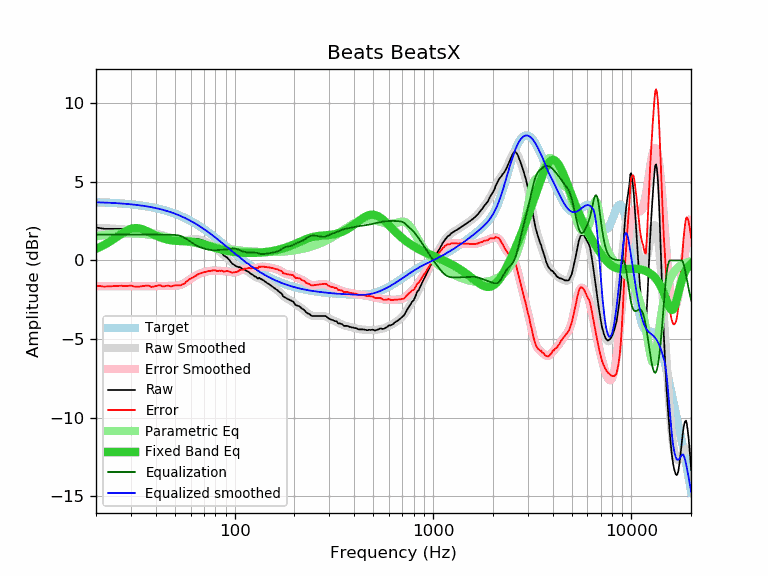

The table this chart was drawn from, first rows:
frequency, raw, error, smoothed, error_smoothed, equalization, parametric_eq, equalized_raw, equalized_smoothed, target
20, 2.09, -1.61, 2.06, -1.63, 1.63, 0.74, 3.73, 3.70, 3.70
21, 2.05, -1.64, 2.06, -1.63, 1.63, 0.85, 3.69, 3.69, 3.69
22, 2.01, -1.67, 2.05, -1.63, 1.63, 0.98, 3.65, 3.68, 3.68
23, 2.01, -1.66, 2.04, -1.63, 1.63, 1.12, 3.65, 3.67, 3.67
24, 2.01, -1.65, 2.02, -1.63, 1.63, 1.27, 3.64, 3.66, 3.66
25, 2.01, -1.63, 2.01, -1.63, 1.63, 1.42, 3.64, 3.65, 3.65
26, 2.01, -1.62, 2.00, -1.63, 1.63, 1.57, 3.64, 3.63, 3.63
27, 2.00, -1.62, 1.99, -1.63, 1.63, 1.71, 3.63, 3.62, 3.62
28, 1.96, -1.64, 1.97, -1.63, 1.63, 1.84, 3.60, 3.60, 3.60
29, 1.96, -1.62, 1.95, -1.63, 1.63, 1.94, 3.60, 3.59, 3.59
30, 1.96, -1.61, 1.93, -1.64, 1.64, 2.01, 3.60, 3.57, 3.57
31, 1.89, -1.66, 1.91, -1.64, 1.64, 2.04, 3.53, 3.55, 3.55
32, 1.85, -1.68, 1.89, -1.64, 1.64, 2.05, 3.49, 3.53, 3.53
33, 1.84, -1.67, 1.86, -1.64, 1.64, 2.03, 3.49, 3.51, 3.51
34, 1.84, -1.64, 1.84, -1.64, 1.64, 1.99, 3.49, 3.49, 3.49
35, 1.84, -1.62, 1.82, -1.64, 1.64, 1.94, 3.49, 3.46, 3.46
36, 1.83, -1.61, 1.80, -1.64, 1.64, 1.87, 3.47, 3.44, 3.44
37, 1.80, -1.61, 1.77, -1.64, 1.64, 1.80, 3.44, 3.41, 3.41
38, 1.69, -1.69, 1.75, -1.64, 1.64, 1.72, 3.33, 3.39, 3.39
39, 1.69, -1.67, 1.72, -1.63, 1.63, 1.65, 3.33, 3.36, 3.36
40, 1.69, -1.64, 1.70, -1.63, 1.63, 1.59, 3.32, 3.33, 3.33
41, 1.69, -1.61, 1.67, -1.63, 1.63, 1.53, 3.32, 3.30, 3.30
42, 1.69, -1.57, 1.64, -1.63, 1.63, 1.47, 3.32, 3.27, 3.27
43, 1.59, -1.64, 1.61, -1.63, 1.63, 1.42, 3.22, 3.23, 3.23
44, 1.54, -1.66, 1.57, -1.63, 1.63, 1.38, 3.17, 3.20, 3.20
45, 1.54, -1.62, 1.54, -1.63, 1.63, 1.35, 3.17, 3.16, 3.16
46, 1.52, -1.61, 1.50, -1.63, 1.63, 1.32, 3.15, 3.13, 3.13
47, 1.46, -1.63, 1.46, -1.63, 1.63, 1.29, 3.09, 3.09, 3.09
48, 1.39, -1.66, 1.42, -1.63, 1.63, 1.27, 3.02, 3.05, 3.05
49, 1.39, -1.62, 1.39, -1.63, 1.63, 1.26, 3.02, 3.01, 3.01
50, 1.38, -1.59, 1.35, -1.62, 1.62, 1.25, 3.00, 2.97, 2.97
51, 1.33, -1.60, 1.32, -1.61, 1.61, 1.24, 2.94, 2.93, 2.93
52, 1.31, -1.58, 1.30, -1.59, 1.59, 1.23, 2.90, 2.89, 2.89
53, 1.24, -1.60, 1.28, -1.56, 1.56, 1.23, 2.81, 2.84, 2.84
54, 1.24, -1.56, 1.27, -1.53, 1.53, 1.23, 2.77, 2.80, 2.80
55, 1.24, -1.51, 1.27, -1.48, 1.48, 1.23, 2.73, 2.75, 2.75
56, 1.24, -1.47, 1.28, -1.43, 1.43, 1.22, 2.67, 2.71, 2.71
57, 1.31, -1.35, 1.29, -1.37, 1.37, 1.22, 2.68, 2.66, 2.66
58, 1.32, -1.29, 1.31, -1.31, 1.31, 1.22, 2.63, 2.61, 2.61
59, 1.35, -1.21, 1.32, -1.24, 1.24, 1.21, 2.59, 2.56, 2.56
60, 1.35, -1.16, 1.34, -1.18, 1.18, 1.20, 2.53, 2.51, 2.51
61, 1.35, -1.11, 1.35, -1.12, 1.12, 1.19, 2.47, 2.46, 2.46
62, 1.35, -1.06, 1.36, -1.06, 1.06, 1.18, 2.41, 2.41, 2.41
63, 1.34, -1.02, 1.36, -1.00, 1.00, 1.17, 2.35, 2.36, 2.36
64, 1.34, -0.97, 1.36, -0.96, 0.96, 1.15, 2.30, 2.31, 2.31
65, 1.36, -0.90, 1.35, -0.91, 0.91, 1.14, 2.27, 2.26, 2.26
66, 1.34, -0.86, 1.34, -0.87, 0.87, 1.12, 2.21, 2.21, 2.21
67, 1.32, -0.83, 1.32, -0.83, 0.83, 1.10, 2.16, 2.15, 2.15
68, 1.30, -0.80, 1.30, -0.80, 0.80, 1.07, 2.10, 2.10, 2.10
69, 1.27, -0.77, 1.27, -0.78, 0.78, 1.05, 2.05, 2.05, 2.05
70, 1.24, -0.75, 1.24, -0.75, 0.75, 1.03, 1.99, 1.99, 1.99
71, 1.20, -0.74, 1.21, -0.73, 0.73, 1.00, 1.93, 1.94, 1.94
72, 1.17, -0.71, 1.17, -0.71, 0.71, 0.98, 1.88, 1.88, 1.88
73, 1.13, -0.70, 1.13, -0.70, 0.70, 0.95, 1.83, 1.83, 1.83
74, 1.10, -0.67, 1.09, -0.68, 0.68, 0.93, 1.78, 1.78, 1.78
75, 1.03, -0.69, 1.05, -0.67, 0.67, 0.90, 1.70, 1.72, 1.72
76, 1.00, -0.67, 1.01, -0.66, 0.66, 0.88, 1.66, 1.67, 1.67
77, 0.96, -0.65, 0.96, -0.65, 0.65, 0.86, 1.62, 1.61, 1.61
78, 0.93, -0.63, 0.91, -0.65, 0.65, 0.84, 1.58, 1.56, 1.56
79, 0.87, -0.63, 0.86, -0.65, 0.65, 0.81, 1.52, 1.50, 1.50
... 553 more rows
